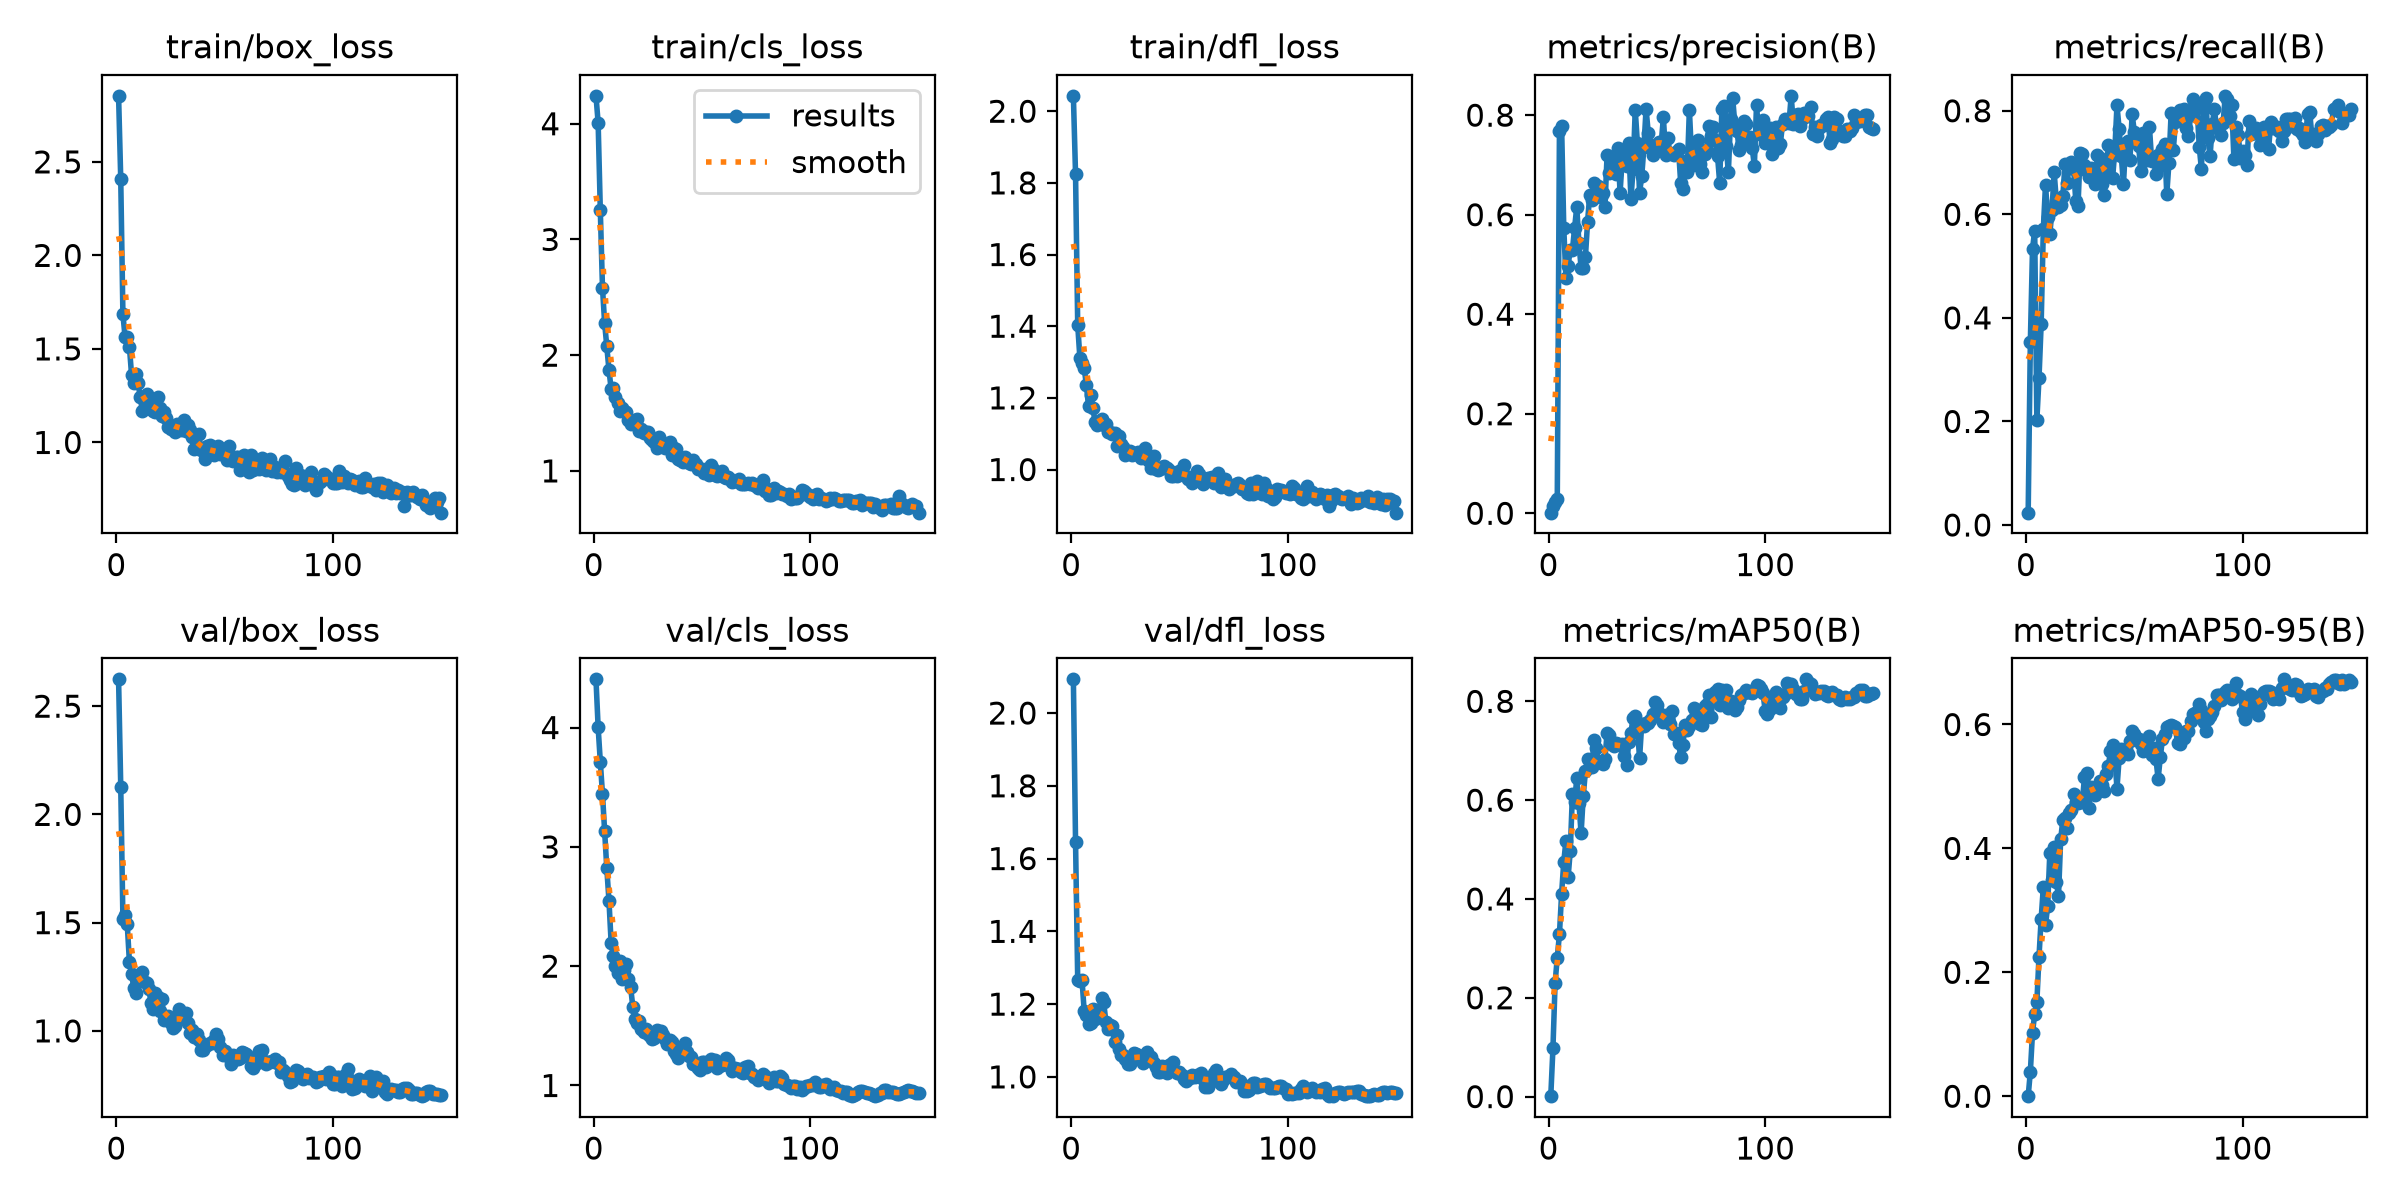

Data behind this chart, as committed beside it:
epoch, time, train/box_loss, train/cls_loss, train/dfl_loss, metrics/precision(B), metrics/recall(B), metrics/mAP50(B), metrics/mAP50-95(B), val/box_loss, val/cls_loss, val/dfl_loss, lr/pg0, lr/pg1, lr/pg2
1, 2.31, 2.853, 4.241, 2.043, 0.00121, 0.02381, 0.00088, 9e-05, 2.624, 4.404, 2.093, 6.25e-05, 6.25e-05, 6.25e-05
2, 2.588, 2.407, 4.009, 1.825, 0.01556, 0.3533, 0.09754, 0.03957, 2.128, 4.001, 1.647, 0.0001366, 0.0001366, 0.0001366
3, 2.864, 1.685, 3.252, 1.404, 0.02287, 0.5331, 0.2304, 0.1027, 1.518, 3.713, 1.266, 0.0002097, 0.0002097, 0.0002097
4, 3.243, 1.564, 2.583, 1.312, 0.02835, 0.5685, 0.2814, 0.1326, 1.536, 3.443, 1.264, 0.0002818, 0.0002818, 0.0002818
5, 3.509, 1.564, 2.277, 1.297, 0.768, 0.2024, 0.3287, 0.1516, 1.493, 3.137, 1.266, 0.0003529, 0.0003529, 0.0003529
6, 3.767, 1.512, 2.076, 1.283, 0.7783, 0.284, 0.4108, 0.2254, 1.319, 2.819, 1.18, 0.0004231, 0.0004231, 0.0004231
7, 4.023, 1.36, 1.872, 1.236, 0.5731, 0.3889, 0.4752, 0.2867, 1.264, 2.548, 1.17, 0.0004922, 0.0004922, 0.0004922
8, 4.286, 1.316, 1.708, 1.177, 0.4731, 0.5717, 0.5176, 0.3378, 1.198, 2.196, 1.146, 0.0005604, 0.0005604, 0.0005604
9, 4.543, 1.365, 1.716, 1.207, 0.4977, 0.6572, 0.4438, 0.2767, 1.175, 2.083, 1.149, 0.0006275, 0.0006275, 0.0006275
10, 4.791, 1.318, 1.635, 1.173, 0.5298, 0.595, 0.4976, 0.3066, 1.253, 2.005, 1.186, 0.0006937, 0.0006937, 0.0006937
11, 5.038, 1.243, 1.587, 1.132, 0.529, 0.5619, 0.6127, 0.3933, 1.233, 1.942, 1.16, 0.0007589, 0.0007589, 0.0007589
12, 5.285, 1.167, 1.517, 1.125, 0.5735, 0.6084, 0.5956, 0.3494, 1.27, 2.045, 1.185, 0.0008231, 0.0008231, 0.0008231
13, 5.534, 1.177, 1.54, 1.136, 0.6155, 0.6815, 0.6442, 0.4019, 1.225, 1.893, 1.18, 0.0008863, 0.0008863, 0.0008863
14, 5.781, 1.261, 1.521, 1.142, 0.5429, 0.6257, 0.5932, 0.346, 1.222, 1.97, 1.216, 0.0009485, 0.0009485, 0.0009485
15, 6.019, 1.202, 1.508, 1.124, 0.4931, 0.6132, 0.5327, 0.323, 1.193, 2.018, 1.205, 0.00101, 0.00101, 0.00101
16, 6.268, 1.197, 1.44, 1.128, 0.4927, 0.6173, 0.6086, 0.4147, 1.128, 1.893, 1.152, 0.00107, 0.00107, 0.00107
17, 6.514, 1.168, 1.407, 1.106, 0.5154, 0.6346, 0.6586, 0.4456, 1.102, 1.826, 1.133, 0.001118, 0.001118, 0.001118
18, 6.763, 1.162, 1.426, 1.104, 0.5863, 0.6969, 0.6832, 0.4488, 1.173, 1.66, 1.142, 0.00111, 0.00111, 0.00111
19, 7.006, 1.244, 1.437, 1.098, 0.6405, 0.661, 0.6677, 0.4326, 1.157, 1.559, 1.141, 0.001102, 0.001102, 0.001102
20, 7.26, 1.181, 1.449, 1.101, 0.6289, 0.6966, 0.6671, 0.4576, 1.092, 1.527, 1.096, 0.001093, 0.001093, 0.001093
21, 7.507, 1.14, 1.347, 1.066, 0.6633, 0.7003, 0.7209, 0.462, 1.147, 1.543, 1.114, 0.001085, 0.001085, 0.001085
22, 7.759, 1.162, 1.364, 1.093, 0.6365, 0.6871, 0.7055, 0.4878, 1.048, 1.476, 1.077, 0.001077, 0.001077, 0.001077
23, 8.006, 1.128, 1.326, 1.072, 0.6576, 0.625, 0.6776, 0.4754, 1.061, 1.452, 1.061, 0.001069, 0.001069, 0.001069
24, 8.35, 1.081, 1.338, 1.064, 0.6365, 0.6154, 0.6763, 0.4733, 1.069, 1.475, 1.059, 0.00106, 0.00106, 0.00106
25, 8.589, 1.072, 1.337, 1.042, 0.6439, 0.7182, 0.6724, 0.477, 1.039, 1.43, 1.049, 0.001052, 0.001052, 0.001052
26, 8.833, 1.085, 1.286, 1.045, 0.615, 0.7156, 0.6833, 0.4742, 1.013, 1.414, 1.035, 0.001044, 0.001044, 0.001044
27, 9.073, 1.056, 1.269, 1.051, 0.7202, 0.695, 0.7353, 0.5156, 1.023, 1.386, 1.036, 0.001035, 0.001035, 0.001035
28, 9.327, 1.097, 1.253, 1.04, 0.6835, 0.6831, 0.7326, 0.5213, 1.058, 1.401, 1.049, 0.001027, 0.001027, 0.001027
29, 9.567, 1.079, 1.195, 1.046, 0.7118, 0.6728, 0.7133, 0.4658, 1.102, 1.462, 1.065, 0.001019, 0.001019, 0.001019
30, 9.816, 1.065, 1.296, 1.043, 0.6952, 0.6897, 0.71, 0.4989, 1.066, 1.44, 1.063, 0.001011, 0.001011, 0.001011
31, 10.06, 1.117, 1.229, 1.048, 0.6823, 0.6847, 0.7165, 0.4909, 1.072, 1.455, 1.059, 0.001002, 0.001002, 0.001002
32, 10.31, 1.059, 1.232, 1.032, 0.7345, 0.6577, 0.7129, 0.4867, 1.081, 1.426, 1.056, 0.0009942, 0.0009942, 0.0009942
33, 10.55, 1.094, 1.2, 1.037, 0.6437, 0.7153, 0.7112, 0.4948, 1.037, 1.387, 1.038, 0.000986, 0.000986, 0.000986
34, 10.8, 1.066, 1.228, 1.06, 0.7145, 0.7083, 0.7146, 0.5093, 0.9896, 1.348, 1.06, 0.0009778, 0.0009778, 0.0009778
35, 11.04, 1.03, 1.251, 1.03, 0.7201, 0.658, 0.6887, 0.502, 1.005, 1.381, 1.069, 0.0009695, 0.0009695, 0.0009695
36, 11.3, 0.9629, 1.136, 1.024, 0.6985, 0.6371, 0.6712, 0.4931, 0.9718, 1.363, 1.049, 0.0009612, 0.0009612, 0.0009612
37, 11.54, 0.9795, 1.199, 1.004, 0.7448, 0.6866, 0.7167, 0.5199, 0.9874, 1.292, 1.054, 0.000953, 0.000953, 0.000953
38, 11.79, 1.046, 1.189, 1.038, 0.6312, 0.7337, 0.7354, 0.533, 0.9599, 1.265, 1.037, 0.0009447, 0.0009447, 0.0009447
39, 12.04, 0.9596, 1.104, 1.002, 0.691, 0.7089, 0.7672, 0.5568, 0.9128, 1.227, 1.027, 0.0009365, 0.0009365, 0.0009365
40, 12.29, 0.9635, 1.098, 0.9995, 0.8106, 0.6708, 0.7693, 0.5668, 0.9112, 1.263, 1.015, 0.0009283, 0.0009283, 0.0009283
41, 12.63, 0.9107, 1.078, 1.003, 0.7435, 0.7233, 0.7473, 0.549, 0.93, 1.314, 1.012, 0.00092, 0.00092, 0.00092
42, 12.88, 0.9807, 1.124, 1.008, 0.6441, 0.8102, 0.6847, 0.4964, 0.9361, 1.359, 1.031, 0.0009118, 0.0009118, 0.0009118
43, 13.12, 0.9842, 1.098, 1.009, 0.6772, 0.765, 0.7544, 0.5456, 0.9438, 1.278, 1.024, 0.0009035, 0.0009035, 0.0009035
44, 13.37, 0.9613, 1.066, 1.005, 0.7353, 0.7117, 0.7493, 0.56, 0.9426, 1.245, 1.01, 0.0008952, 0.0008952, 0.0008952
45, 13.61, 0.9319, 1.059, 0.9993, 0.8126, 0.6584, 0.7552, 0.5551, 0.9589, 1.238, 1.033, 0.000887, 0.000887, 0.000887
46, 13.86, 0.9455, 1.093, 0.9806, 0.7648, 0.737, 0.7552, 0.5596, 0.985, 1.184, 1.035, 0.0008787, 0.0008787, 0.0008787
47, 14.1, 0.9806, 1.059, 0.9832, 0.74, 0.7407, 0.7619, 0.5519, 0.9641, 1.174, 1.04, 0.0008705, 0.0008705, 0.0008705
48, 14.35, 0.9396, 1.016, 0.9916, 0.719, 0.7053, 0.7743, 0.5736, 0.9238, 1.149, 1.015, 0.0008622, 0.0008622, 0.0008622
49, 14.59, 0.9476, 1.016, 0.9822, 0.7292, 0.7932, 0.7996, 0.5897, 0.8896, 1.126, 1.011, 0.000854, 0.000854, 0.000854
50, 14.84, 0.9326, 1.016, 0.9959, 0.7427, 0.7599, 0.7934, 0.5849, 0.905, 1.194, 1.013, 0.0008458, 0.0008458, 0.0008458
51, 15.08, 0.9048, 0.9823, 0.9888, 0.7454, 0.7456, 0.7764, 0.577, 0.8941, 1.193, 1.005, 0.0008375, 0.0008375, 0.0008375
52, 15.32, 0.9806, 1.013, 1.011, 0.7437, 0.732, 0.7689, 0.5762, 0.877, 1.159, 0.993, 0.0008293, 0.0008293, 0.0008293
53, 15.56, 0.9043, 0.9613, 0.9826, 0.7956, 0.6827, 0.7586, 0.5677, 0.8488, 1.175, 0.988, 0.000821, 0.000821, 0.000821
54, 15.81, 0.9015, 1.049, 0.9745, 0.72, 0.7574, 0.773, 0.5574, 0.8863, 1.218, 1.001, 0.0008127, 0.0008127, 0.0008127
55, 16.05, 0.9232, 1.014, 0.9757, 0.7544, 0.7341, 0.764, 0.5636, 0.8724, 1.19, 0.9971, 0.0008045, 0.0008045, 0.0008045
56, 16.3, 0.9245, 0.967, 0.9636, 0.7239, 0.7053, 0.7542, 0.5599, 0.8708, 1.213, 1.005, 0.0007962, 0.0007962, 0.0007962
57, 16.55, 0.855, 0.9582, 0.9807, 0.7226, 0.7685, 0.7806, 0.5808, 0.8742, 1.144, 1.001, 0.000788, 0.000788, 0.000788
58, 16.8, 0.9115, 0.9859, 0.9947, 0.7194, 0.7038, 0.7342, 0.55, 0.9027, 1.164, 1.005, 0.0007797, 0.0007797, 0.0007797
59, 17.04, 0.9306, 1.001, 0.9862, 0.726, 0.7038, 0.7361, 0.5619, 0.8983, 1.176, 1.002, 0.0007715, 0.0007715, 0.0007715
60, 17.38, 0.8883, 0.9491, 0.9735, 0.7311, 0.6775, 0.7147, 0.5444, 0.8925, 1.179, 1.01, 0.0007633, 0.0007633, 0.0007633
... 90 more rows
